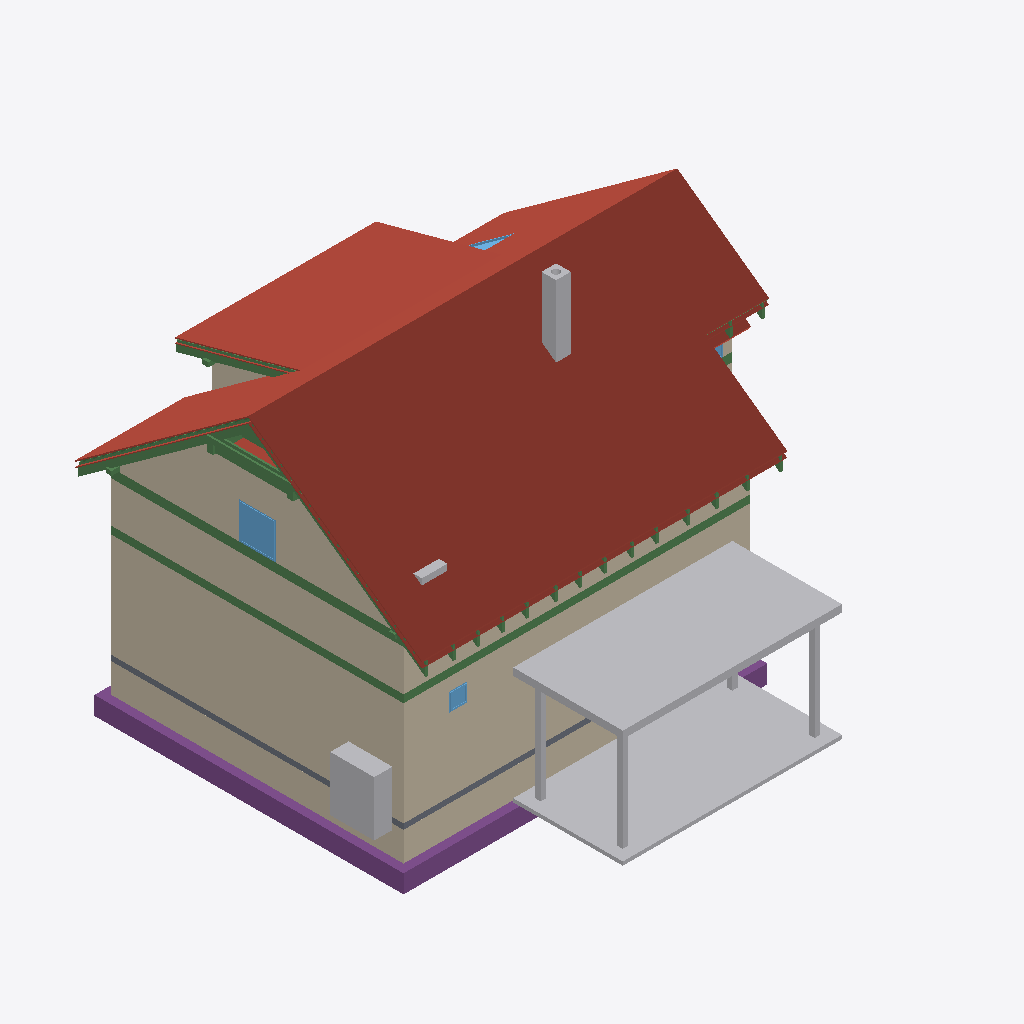
Isometric view of an IFC building model (IFC-SPF (STEP), schema IFC4, length unit metre), seen from the south-west, elements coloured by IFC class: 35 beams (green), 23 roofs (red-brown), 11 walls (beige), 9 other elements (light grey), 5 footings (purple), 4 windows (light blue), 1 slab (grey).
Extent 12.3 m × 12.8 m × 9.9 m (x, y, z). Storeys (14): Foundations at 0.00 m; Ground floor at 0.00 m; Upper floor at 3.06 m; Roof - -1: Thermal insulation under rafters at 3.06 m; Roof - -2: Vapour barrier at 3.06 m; Roof - -3: Gypsum plasterboard at 3.06 m; Roof - 0: Rafters at 3.06 m; Roof - 0a: Collar ties at 3.06 m; Roof - +1: Wood fiberboard at 3.06 m; Roof - +2: Underlay at 3.06 m; Roof - +3: Counter-battens at 3.06 m; Roof - +4: Tile battens at 3.06 m; Roof - +5: Tiles at 3.06 m; Roof - +6: Windows at 3.06 m. Elements (478): 295 IfcBeam, 76 IfcSlab, 44 IfcWall, 17 IfcFurniture, 9 IfcWindow, 8 IfcDoor, 8 IfcFooting, 7 IfcCovering, 6 IfcBuildingElementProxy, 5 IfcSanitaryTerminal, 2 IfcStair, 1 IfcChimney.

HEADER;
FILE_DESCRIPTION(('ViewDefinition[DesignTransferView]'),'2;1');
FILE_NAME('/dev/null','2026-10-18T22:14:40+02:00',(''),(''),'IfcOpenShell 0.8.5','IfcOpenShell 0.8.5','Nobody');
FILE_SCHEMA(('IFC4'));
ENDSEC;
DATA;
#1=IFCPROJECT('3_GOc1eCn5ewIlvzDE7Eg6',$,'My house',$,$,$,$,(#10,#15),#5);
#19=IFCSITE('1BRWcWnQzEE8WB8ZcEwL5P',$,'Site',$,$,#35917,$,$,$,$,$,$,$,$);
#20=IFCBUILDING('12XXH$Nwf9CRriCGAt8Spe',$,'My house',$,$,#35922,$,$,$,$,$,$);
#33=IFCBUILDINGSTOREY('23AwI7RQj15Rz5fWfsAeRB',$,'Foundations',$,$,#35957,$,$,$,0.0);
#40=IFCBUILDINGSTOREY('2rDvCq5PnCYxUsQdJ$ci6X',$,'Ground floor',$,$,#35962,$,$,$,0.0);
#46=IFCBUILDINGSTOREY('0FdGWHQgj7buKhaar3NAsz',$,'Upper floor',$,$,#35967,$,$,$,3.06);
#15988=IFCBUILDINGSTOREY('2abnuiKsP43B7BKbpSULiB',$,'Roof - -1: Thermal insulation under rafters','Visibility container for Thermal insulation under rafters','ROOF_LAYER',#35972,$,$,$,3.06);
#15994=IFCBUILDINGSTOREY('22lBxGegP1_PV_eL4hPGYy',$,'Roof - -2: Vapour barrier','Visibility container for Vapour barrier','ROOF_LAYER',#35977,$,$,$,3.06);
#16000=IFCBUILDINGSTOREY('1w4_pyYF13XghII_22eDhg',$,'Roof - -3: Gypsum plasterboard','Visibility container for Gypsum plasterboard','ROOF_LAYER',#35982,$,$,$,3.06);
#16006=IFCBUILDINGSTOREY('18tQXxHFnEEAqjwdZdUsYr',$,'Roof - 0: Rafters','Visibility container for Rafters','ROOF_LAYER',#35987,$,$,$,3.06);
#16012=IFCBUILDINGSTOREY('0v7XmTDxPESOVWi2SKz6FP',$,'Roof - 0a: Collar ties','Visibility container for Collar ties','ROOF_LAYER',#35992,$,$,$,3.06);
#16018=IFCBUILDINGSTOREY('0OESOanFXF5OF9erhewrBC',$,'Roof - +1: Wood fiberboard','Visibility container for Wood fiberboard','ROOF_LAYER',#35997,$,$,$,3.06);
#16024=IFCBUILDINGSTOREY('0$MrBj4mvDKhARPkIFY21u',$,'Roof - +2: Underlay','Visibility container for Roofing underlay','ROOF_LAYER',#36002,$,$,$,3.06);
#16030=IFCBUILDINGSTOREY('21ABOrxvP5UQnFlN7IztgF',$,'Roof - +3: Counter-battens','Visibility container for Counter-battens','ROOF_LAYER',#36007,$,$,$,3.06);
#16036=IFCBUILDINGSTOREY('1QM_ti2rP50A7eo_6Yk6oJ',$,'Roof - +4: Tile battens','Visibility container for Tile battens','ROOF_LAYER',#36012,$,$,$,3.06);
#16042=IFCBUILDINGSTOREY('3GCVt8x35De9bnvDvYt5fw',$,'Roof - +5: Tiles','Visibility container for Roof tiles','ROOF_LAYER',#36017,$,$,$,3.06);
#16048=IFCBUILDINGSTOREY('00Kb4dkObDVwqdb9MrGEh9',$,'Roof - +6: Windows','Visibility container for Roof windows','ROOF_LAYER',#36022,$,$,$,3.06);
#18830=IFCSLAB('3358ilUEn0CxIhcGvuDarh',$,'Street segment 2 roof tiles',$,$,#37867,#18859,$,.ROOF.);
#19221=IFCSLAB('28sl$WLNb4ogJh9BSEA03M',$,'Street segment 3 roof tiles',$,$,#37897,#19250,$,.ROOF.);
#289=IFCWALL('2pJcf2NVHAdOVdWpH2i$7M',$,'Wall 2',$,$,#38107,#309,$,$);
#33010=IFCBUILDINGELEMENTPROXY('3zZ8faoAfAjuf9kKFqeoCa',$,'Garage flat roof',$,'BOX',#35947,#33024,$,.USERDEFINED.);
#33034=IFCBUILDINGELEMENTPROXY('2JyvObEBDDwf1gfl7fK2g0',$,'Garage floor',$,'BOX',#35952,#33048,$,.USERDEFINED.);
#13179=IFCWALL('0GyDRaCvX8iAukJwRfq5c_',$,'Wall 9',$,$,#38237,#13223,$,$);
#18439=IFCSLAB('2OMNLoUiDC1vVQTgyUN2_u',$,'Street segment 1 roof tiles',$,$,#37837,#18468,$,.ROOF.);
#263=IFCWALL('0pDPpZF7z5gA0Nyqq3X4z$',$,'Wall 1',$,$,#38102,#284,$,$);
#20733=IFCSLAB('0hFjhAIMrFPuLbS98mgSLz',$,'Dormer segment 2 roof tiles',$,$,#38002,#20762,$,.ROOF.);
#18042=IFCSLAB('1I0LQANzj2cOuuj4iqdFhi',$,'Street segment 0 roof tiles',$,$,#37807,#18071,$,.ROOF.);
#2647=IFCFOOTING('0NiYU0$sbCHA9eskWLUOP0',$,'Strip footing 2',$,$,#37672,#2663,$,.STRIP_FOOTING.);
#2434=IFCWALL('3dPWrYyML86wTvkUhowonX',$,'Wall 2',$,$,#38147,#2454,$,$);
#2408=IFCWALL('0F3JjSlN13591QWEG8k1cc',$,'Wall 1',$,$,#38142,#2429,$,$);
#21124=IFCSLAB('29ZDN1iF54peZxAMu424Le',$,'Garden segment 3 roof tiles',$,$,#38032,#21153,$,.ROOF.);
#12862=IFCWALL('1KtkO9daTDbuaAGAzZKE8c',$,'Wall 2',$,$,#38202,#12882,$,$);
#2904=IFCFURNITURE('1fxNLn7lX9kA$od6qXAWQa',$,'Tepelné?Čerpadlo',$,'Tepelné?Čerpadlo',#38347,#2916,$,.USERDEFINED.);
#19675=IFCSLAB('1Kjy3JQhn9iQs2PTNoqJIz',$,'Garden segment 0 roof tiles',$,$,#37927,#19704,$,.ROOF.);
#2613=IFCFOOTING('0l_a6Xbjb6lA9BWmph1TwX',$,'Strip footing 1',$,$,#37667,#2629,$,.STRIP_FOOTING.);
#1336=IFCBEAM('0yLfhew$1C886qFRHLqH$G',$,'Ring beam 1',$,'Ring beam',#36152,#1351,$,.BEAM.);
#20342=IFCSLAB('3xDFkihXHCHAnEZytLvFdx',$,'Garden segment 2 above dormer roof tiles',$,$,#37972,#20371,$,.ROOF.);
#15680=IFCBEAM('0bJPL$fT94vPRcViP8TbPb',$,'Ring beam 18',$,'Ring beam',#36312,#15694,$,.BEAM.);
#2375=IFCSLAB('1Kru_7xKTBdgF54YqmANPR',$,'Foundation base plate',$,$,#37732,#2388,$,.BASESLAB.);
#4302=IFCCHIMNEY('0BPngYmNr9wOH$wIJCzK95',$,'Main chimney',$,$,#37627,#4322,$,.NOTDEFINED.);
#1472=IFCBEAM('3RykqsaJnAIQavfe9B_CNk',$,'Ring beam 2',$,'Ring beam',#36157,#1486,$,.BEAM.);
#20171=IFCSLAB('3_LY1h9414vRwAXhy$JK1w',$,'Garden segment 1 roof tiles',$,$,#37957,#20200,$,.ROOF.);
#14441=IFCWINDOW('02cTiX7FLE_AbZBeSDjzv6',$,'Window 4',$,$,#41657,#14442,$,1.0,1.0,.WINDOW.,.SINGLE_PANEL.,$);
#31800=IFCBEAM('27tx_KCMjBchrEzlEWXEir',$,'Rafter 1',$,'RAFTER',#37617,#31831,$,.USERDEFINED.);
#19171=IFCSLAB('2rKiAxZALB09i3Q6ckDFOa',$,'Street segment 3 roofing underlay',$,$,#37892,#19200,$,.ROOF.);
#32953=IFCBUILDINGELEMENTPROXY('2XY9zl0mvBRu6Lcrh$FUhs',$,'Garage post 2',$,'BOX',#35932,#32967,$,.USERDEFINED.);
#32972=IFCBUILDINGELEMENTPROXY('36xStkwY52TOpGCSEovRWP',$,'Garage post 3',$,'BOX',#35937,#32986,$,.USERDEFINED.);
#32933=IFCBUILDINGELEMENTPROXY('2IDoALaK1CpA4TUvYynmAN',$,'Garage post 1',$,'BOX',#35927,#32948,$,.USERDEFINED.);
#18780=IFCSLAB('3OfxV4GgzFpvqdHYYSEUrZ',$,'Street segment 2 roofing underlay',$,$,#37862,#18809,$,.ROOF.);
#31048=IFCBEAM('33wCAeSiP97BkHlExyBBHW',$,'Rafter 1',$,'RAFTER',#37537,#31079,$,.USERDEFINED.);
#17326=IFCBEAM('0SnhpUmVTFKw78qO49VNdo',$,'Collar tie 16 right',$,$,#36472,#17357,$,.BEAM.);
#13101=IFCWALL('16AW0ktXz3D88PxCQNj65m',$,'Wall 8',$,$,#38232,#13138,$,$);
#31706=IFCBEAM('0FFBEBJ9H1qh9G4A6MLBCI',$,'Rafter 1',$,'RAFTER',#37607,#31737,$,.USERDEFINED.);
#2812=IFCFOOTING('2RQxcN_JnCeeyH21eXZ3Ky',$,'Strip footing 7',$,$,#37697,#2828,$,.STRIP_FOOTING.);
#31847=IFCBEAM('1uxdQuUaj06wLp9eHKbepR',$,'Garden counter-batten 24',$,$,#37622,#31878,$,.BEAM.);
#13948=IFCFURNITURE('0weZu9SSTBl8LfoLjudIsF',$,'Pračka',$,'Pračka',#38427,#13960,$,.USERDEFINED.);
#17652=IFCBEAM('3gI3Dg8HnB7fZv76tATRgU',$,'Purlin spacer 16',$,$,#36552,#17666,$,.BEAM.);
#12887=IFCWALL('1jCkdXJTzD8AgD2Q$UjOLU',$,'Wall 3',$,$,#38207,#12907,$,$);
#17671=IFCSLAB('0CkOnrCQ1EGAgfLvHXg4PV',$,'Street segment 0 thermal insulation under rafters',$,$,#37782,#17735,$,.ROOF.);
#789=IFCWINDOW('3MAzcFE2XC7g6nNy4EmcsU',$,'Window 1',$,$,#41622,#790,$,0.5,0.5,.WINDOW.,.SINGLE_PANEL.,$);
#21558=IFCSLAB('0Yohfp6ZHF38BcWBcOWb8Q',$,'Flat ceiling segment 3 vapour barrier',$,$,#38067,#21601,$,.ROOF.);
#18389=IFCSLAB('3qTCbWd1T7Yw8GKZGlru7p',$,'Street segment 1 roofing underlay',$,$,#37832,#18418,$,.ROOF.);
#17285=IFCBEAM('0IWJPakWL4hgA3L$hizMuD',$,'Collar tie 16 left',$,$,#36467,#17316,$,.BEAM.);
#31095=IFCBEAM('2L$S0SUgv4y9ljaJ3GLGd$',$,'Dormer counter-batten 20',$,$,#37542,#31126,$,.BEAM.);
#17986=IFCSLAB('24nefSbLX0lBWhwGsr6p7w',$,'Street segment 0 roofing underlay',$,$,#37802,#18015,$,.ROOF.);
#21074=IFCSLAB('1DK8AS6jL5mfyUFGldZBV_',$,'Garden segment 3 roofing underlay',$,$,#38027,#21103,$,.ROOF.);
#12836=IFCWALL('0GbRAuLVP2CfvAPaCplWsy',$,'Wall 1',$,$,#38197,#12857,$,$);
#31894=IFCWINDOW('2I9jKwIMT4Suai0HeIzYk5',$,'Bedroom roof window',$,$,#41662,#31895,$,1.4802683428014545,0.7800000000000002,.SKYLIGHT.,.SINGLE_PANEL.,$);
#19121=IFCSLAB('2j9Y8Ori93FhHa6ZvRE_3R',$,'Street segment 3 wood fiberboard',$,$,#37887,#19150,$,.ROOF.);
#2680=IFCFOOTING('37p03MtK97tu6FSwMeObk$',$,'Strip footing 3',$,$,#37677,#2696,$,.STRIP_FOOTING.);
#2746=IFCFOOTING('1yE9uHydzAFhCQla_IjXzi',$,'Strip footing 5',$,$,#37687,#2762,$,.STRIP_FOOTING.);
#20683=IFCSLAB('1bqxGAdb92xQQUM76IwbNc',$,'Dormer segment 2 roofing underlay',$,$,#37997,#20712,$,.ROOF.);
#18730=IFCSLAB('2KuaU2ZYzAuAEGr7kMtQAi',$,'Street segment 2 wood fiberboard',$,$,#37857,#18759,$,.ROOF.);
#13720=IFCBEAM('1ZL_VwNoX3hwiVwaUXIuaP',$,'Garden purlin right',$,$,#36217,#13734,$,.BEAM.);
#13010=IFCWALL('09A2J74HnFw9EAOJLIQOIu',$,'Wall 6',$,$,#38222,#13054,$,$);
#32991=IFCBUILDINGELEMENTPROXY('3XNKp3L3b4pfKbzdgZEzdj',$,'Garage post 4',$,'BOX',#35942,#33005,$,.USERDEFINED.);
#21024=IFCSLAB('2GBBS1JUX9AxVcAM6L_FnV',$,'Garden segment 3 wood fiberboard',$,$,#38022,#21053,$,.ROOF.);
#17633=IFCBEAM('2HJpK6W7v4jP75ke_mq2DP',$,'Purlin spacer 15',$,$,#36547,#17647,$,.BEAM.);
#13872=IFCBEAM('1lz$OanbTBVh9mu97jlza7',$,'Beam',$,$,#36257,#13886,$,.BEAM.);
#13663=IFCBEAM('0PPPYMre52LhmN11KbZHhz',$,'Street purlin right',$,$,#36202,#13677,$,.BEAM.);
#15035=IFCBEAM('1p9nZfnvLBEfuKUj1M4jng',$,'Ring beam 13',$,'Ring beam',#36287,#15049,$,.BEAM.);
#13891=IFCBEAM('1eXxZ88PDAARABD1EWFVhl',$,'Beam',$,$,#36262,#13905,$,.BEAM.);
#20633=IFCSLAB('2AqY9NbbL5jPL8A_V1NwB9',$,'Dormer segment 2 wood fiberboard',$,$,#37992,#20662,$,.ROOF.);
#14345=IFCWINDOW('34PjZEN6LCywZnOrnBbww4',$,'Window 3',$,$,#41652,#14346,$,1.0,1.25,.WINDOW.,.SINGLE_PANEL.,$);
#28090=IFCBEAM('3bmABspP9A6uMMr7hvfFlU',$,'Rafter 1',$,'RAFTER',#37227,#28121,$,.USERDEFINED.);
#28280=IFCBEAM('1frmlTMxL7rONKclVLY0N_',$,'Rafter 1',$,'RAFTER',#37247,#28311,$,.USERDEFINED.);
#28656=IFCBEAM('2bXuwrQY53ig9lKcdB45BP',$,'Rafter 1',$,'RAFTER',#37287,#28687,$,.USERDEFINED.);
#31142=IFCBEAM('1dumUxOkn2vvYCqbn0Ut92',$,'Rafter 1',$,'RAFTER',#37547,#31173,$,.USERDEFINED.);
#14648=IFCBEAM('07tzojC8n4IgIAnNGq85kj',$,'Ring beam 10',$,'Ring beam',#36272,#14662,$,.BEAM.);
#29509=IFCBEAM('2WOChtNx5EW8XguEG7f540',$,'Rafter 1',$,'RAFTER',#37377,#29540,$,.USERDEFINED.);
#31518=IFCBEAM('2PGq3EwK507AvQzXsKK4Iw',$,'Rafter 1',$,'RAFTER',#37587,#31549,$,.USERDEFINED.);
#28468=IFCBEAM('03qjlcg_XEex5bjsZdeN0s',$,'Rafter 1',$,'RAFTER',#37267,#28499,$,.USERDEFINED.);
#28938=IFCBEAM('0bEpnM0ZT7kvnpXIB_Sn4b',$,'Rafter 1',$,'RAFTER',#37317,#28969,$,.USERDEFINED.);
#29993=IFCBEAM('2jczMZkg9AuugR9C7gH73Z',$,'Rafter 1',$,'RAFTER',#37427,#30024,$,.USERDEFINED.);
#30571=IFCBEAM('3gsqZ2pZnC6vefG44mHCxg',$,'Rafter 1',$,'RAFTER',#37487,#30602,$,.USERDEFINED.);
#29220=IFCBEAM('3SJZ$I3YDD3uxln9WFEfVh',$,'Rafter 1',$,'RAFTER',#37347,#29251,$,.USERDEFINED.);
#30860=IFCBEAM('0IoxGJHwj9_uzembhscY5g',$,'Rafter 1',$,'RAFTER',#37517,#30891,$,.USERDEFINED.);
#31330=IFCBEAM('1B4ejeLjrAPufhegbH7ljW',$,'Rafter 1',$,'RAFTER',#37567,#31361,$,.USERDEFINED.);
#29798=IFCBEAM('0dvI5D$xz57eeCEyteHdjO',$,'Rafter 1',$,'RAFTER',#37407,#29829,$,.USERDEFINED.);
#30282=IFCBEAM('2IMleNlPD87QN5scGIvNC5',$,'Rafter 1',$,'RAFTER',#37457,#30313,$,.USERDEFINED.);
#13815=IFCBEAM('0TMnD_$uf3egxBBmdCWWfp',$,'Beam',$,$,#36242,#13829,$,.BEAM.);
#18339=IFCSLAB('18OzmBSAT6r9LY6YmzmBmW',$,'Street segment 1 wood fiberboard',$,$,#37827,#18368,$,.ROOF.);
#17930=IFCSLAB('2_ro2n2ob6k9QOmegzD75h',$,'Street segment 0 wood fiberboard',$,$,#37797,#17959,$,.ROOF.);
#2459=IFCWALL('1xMGwJlFP3tQv44VPaVcUq',$,'Wall 3',$,$,#38152,#2479,$,$);
#14519=IFCBEAM('3eF_XAmTr8YQbNVNYuoUNq',$,'Ring beam 9',$,'Ring beam',#36267,#14533,$,.BEAM.);
ENDSEC;
